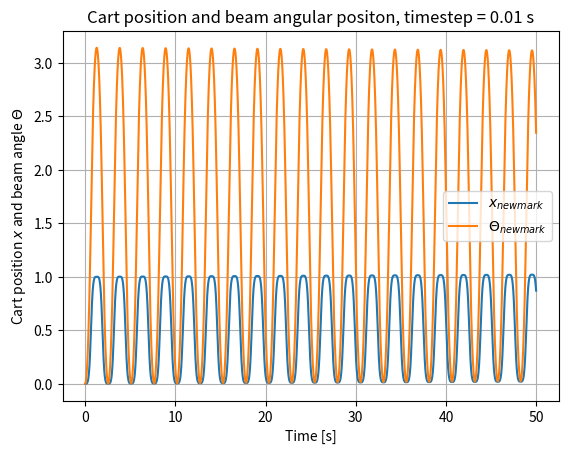

Generate this figure with matplotlib:
# -*- coding: utf-8 -*-
"""
Created on Wed Mar 29 10:52:17 2023

[redacted]

This script solves the 2 DOF system with a pendulum on a cart using the Newmark
method. The system is solved using either linear or non-linear Newmark.

The two degrees of freedom are:
x: Position of the cart named x[0, :] in the code
theta: Angular position of the pendulum/beam named x[1, :] in the code

The linear Newmark method requires a small timestep to be stable i.e. h = 0.0001 s
The non-linear Newmark method is stable for larger timesteps i.e. h = 0.01 s

"""

import numpy as np
import matplotlib.pyplot as plt

# Choose between linear or non-linear newmark
linear_newmark = False
non_linear_newmark = True

# Setting simulation time
h = 0.01    # Timestep [s]
tstart = 0  # Start time [s]
tend = 50   # End time [s]

# Time vector
time = np.arange(tstart, tend, h)

# Number of degrees of freedom
dof = 2     # x and theta

# System parameters
L = 2       # Length of pendulum/beam [m]
m1 = 1      # Mass of cart [kg]
m2 = 0.5    # Mass of pendulum/beam [kg]

# Mass matrix given on slide 8 Newmark part 1

# Coefficient for coordinate [0, 1] and [1, 0] of the mass matrix.
# Note that the actual cordinate is sin(theta) * coeeficient
sm = 0.5*m2 * L**2

im = (m2 * L**3) / 3    # Coordinate [1, 1] of mass matrix
g = 9.81    # Gravitational acceleration [m/s^2]

# Newmark parameters:
# In order for the method to be stable the following conditions must be met:
# gamma >= 0.5
# beta >= 0.25 * (gamma + 0.5)**2

# We use the following parameters:
if linear_newmark:
    # Linear Newmark parameters (slide 7 Newmark part 1)
    beta = 0.25
    gamma = 0.50
    
elif non_linear_newmark:
    # Non-linear Newmark parameters (slide 17 Newmark part 1)
    beta = 0.27
    gamma = 0.51
    eps = 0.000001
else:
    # Raise error if neither linear or non-linear newmark is chosen
    raise ValueError('Please choose between linear or non-linear newmark')

# Initilization of position, velocity and acceleration vectors

# x[0, :] is the position of the cart
# x[1, :] is the angular position of the beam
x = np.zeros([dof, len(time)])

# dx[0, :] is the velocity of the cart
# dx[1, :] is the angular velocity of beam
dx = np.zeros(x.shape)

# System matrices

# Mass matrix given on slide 8 Newmark part 1
M = np.array([[m2*L + m1, -sm * np.sin(x[1, 0])],
              [-sm * np.sin(x[1, 0]), im]])

# Damping matrix
C = np.zeros(M.shape)

# Stiffness matrix
K = np.zeros(M.shape)

# Generalized force vector
gf = np.zeros(dof)

# Initial conditions (slide 8 Newmark part 1)
gf[0] = dx[1, 0]**2 * np.cos(x[1, 0]) * sm
gf[1] = g*sm * np.cos(x[1, 0])

if linear_newmark:
    # Step 1: System matrices
    M_star = M + (gamma*h*C) + (beta * h**2 * K)

    # Step 2: Initial conditions
    ddx = np.zeros(x.shape)
    ddx[:, 0] = np.linalg.inv(M_star)@(gf - C@dx[:, 0] - K@x[:, 0])
    
    for n in range(1, len(time)):
        # Step 3: Prediction step
        dx_up = dx[:, n-1] + (1-gamma)*h * ddx[:, n-1]
        
        x_up = x[:, n-1] + h*dx[:, n-1] + (0.5-beta)*h**2*ddx[:, n-1]
        
        # Mass matrix depends on the angular position of the beam
        # Therefore we need to update the mass matrix
        M_up = np.array([[m2*L + m1, -sm*np.sin(x_up[1])],
                    [-sm*np.sin(x_up[1]), im]])
        
        # Generalized force vector depends on the angular position of the beam
        gf_up = np.array([dx_up[1]**2 * np.cos(x_up[1]) * sm,
                          g*sm * np.cos(x_up[1])])
        
        M_star_up = M_up + gamma*h*C + beta*(h**2)*K
        
        # Step 4: Correction step
        ddx_correct = np.linalg.inv(M_star_up) @ (gf_up - (C @ dx[:, n-1]) - (K @ x[:, n-1]))
        
        dx_correct = dx_up + gamma*h*ddx_correct
        
        x_correct = x_up + beta*h**2*ddx_correct
        
        # Saving position, velocity and acceleration
        x[:, n] = x_correct
        dx[:, n] = dx_correct
        ddx[:, n] = ddx_correct

elif non_linear_newmark:
    
    # Step 1: Initial conditions
    ddx = np.zeros(x.shape)
    ddx[:, 0] = np.linalg.inv(M) @ (gf - C @ dx[:, 0] - K @ x[:, 0])
    
    for n in range(1, len(time)):
        
        # Step 2: Predictions of position, velocity and acceleration
        x_up = x[:, n-1] + h*dx[:, n-1] + 0.5* h**2 *ddx[:, n-1]
        dx_up = dx[:, n-1] + h*ddx[:, n-1]
        ddx_up = ddx[:, n-1]

        #Step 3: Residual calculation
        counter = 0
        r = np.array([1, 1])
        
        # Step 4: System matrices and increment correction
        # The residual is calculated until it is smaller than eps or the
        # counter is larger than 600
        while max(abs(r)) > eps and counter < 600:
            
            # Update mass matrix and generalized force vector
            M_up = np.array([[m2*L + m1, -sm*np.sin(x_up[1])],
                        [-sm*np.sin(x_up[1]), im]])
            
            gf_up = np.array([dx_up[1]**2 * np.cos(x_up[1]) * sm,
                              g*sm * np.cos(x_up[1])])
            
            # Calculate residual
            r = gf_up - M_up @ ddx_up - C @ dx_up - K @ x_up
            
            K_star = K + gamma/(beta*h) * C + (1/(beta * h**2)) * M_up
            
            delta_x = np.linalg.inv(K_star) @ r
            
            # Update dof
            x_up = x_up + delta_x
            dx_up = dx_up + gamma / (beta*h) * delta_x
            ddx_up = ddx_up + 1 / (beta*h**2) * delta_x

            # Update counter
            counter = counter + 1
        
        # Saving position, velocity and acceleration
        x[:, n] = x_up
        dx[:, n] = dx_up
        ddx[:, n] = ddx_up
            

# Plotting the results
plt.figure()
plt.grid()
plt.title(f'Cart position and beam angular positon, timestep = {h} s')
plt.plot(time, x[0, :], label='$x_{newmark}$')
plt.plot(time, x[1, :], label='$\Theta_{newmark}$')
plt.xlabel('Time [s]')
plt.ylabel('Cart position $x$ and beam angle $\Theta$')
plt.legend()
plt.show()

